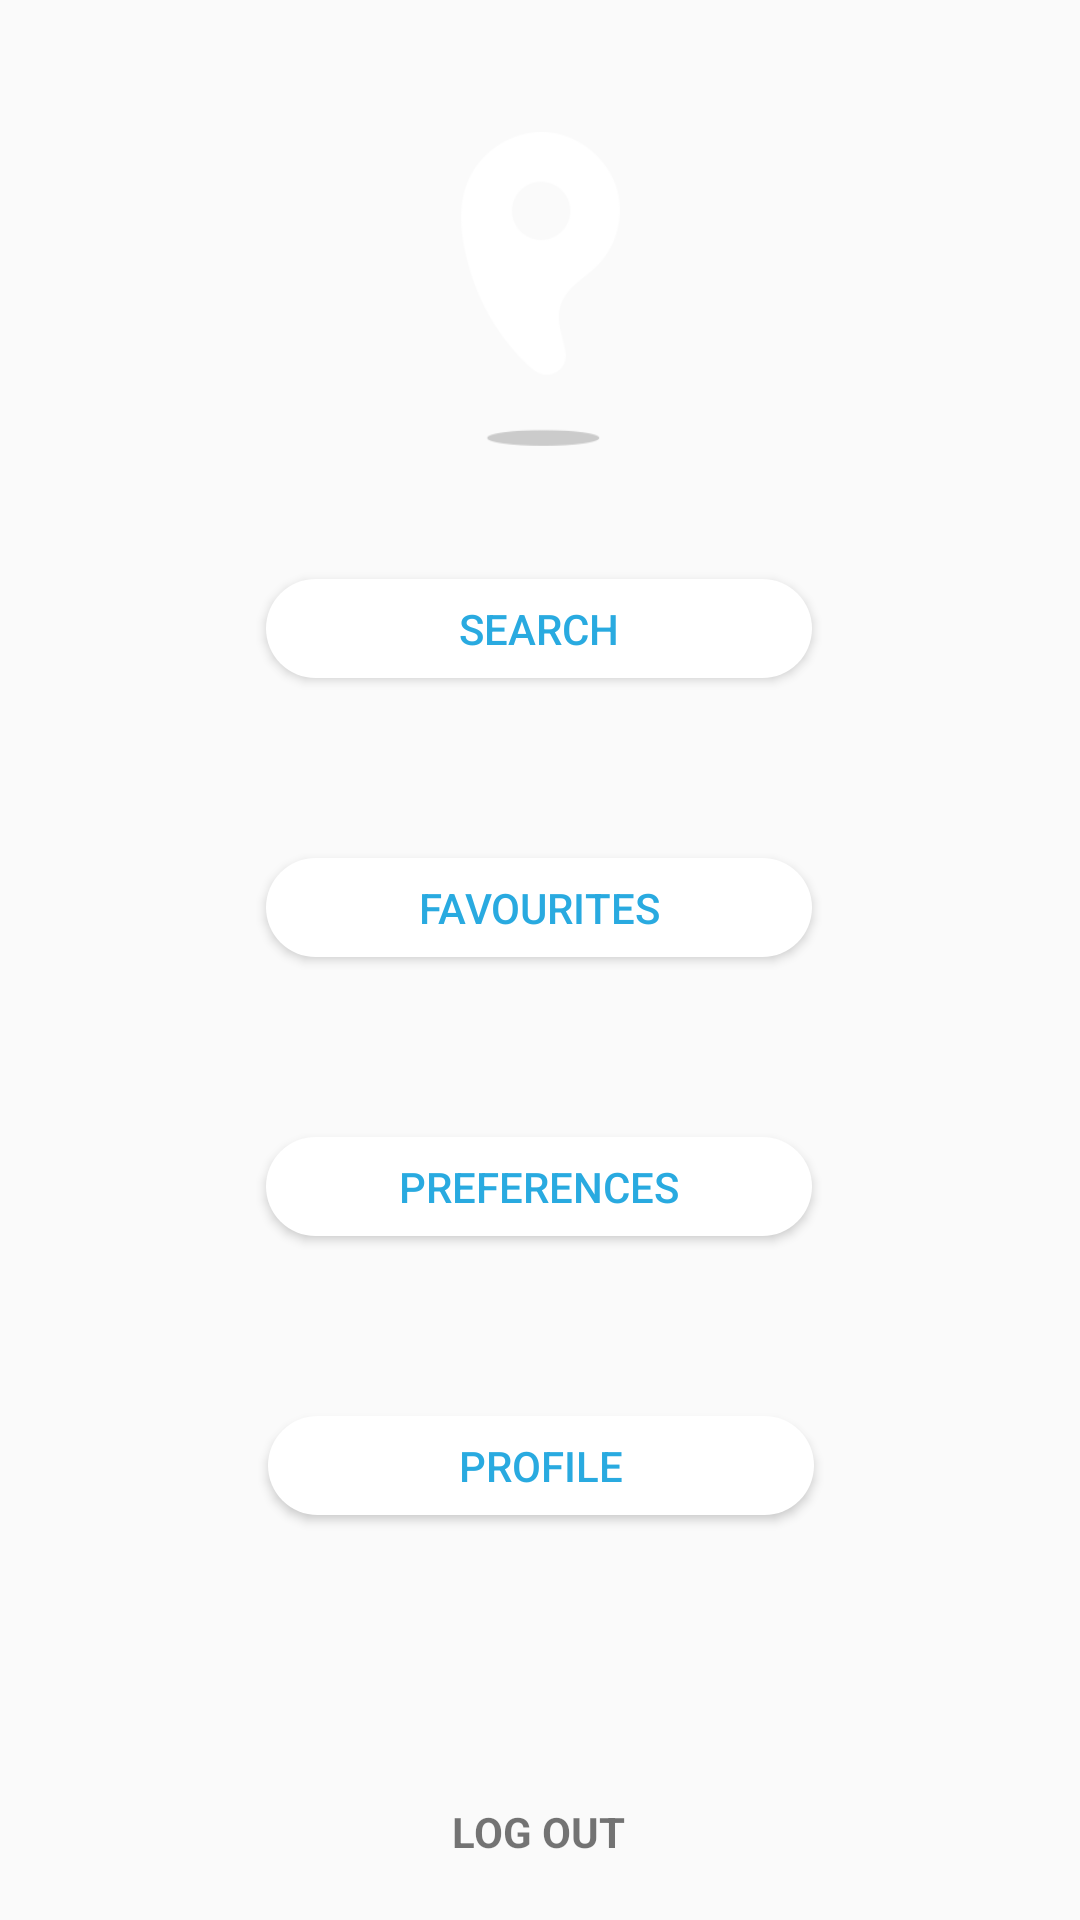

Produce the Android XML layout that renders to this screen, including the resource entries it uses.
<!-- AndroidManifest.xml: activity theme Theme.AppCompat.DayNight.NoActionBar -->
<!-- res/layout/activity_main.xml -->
<?xml version="1.0" encoding="utf-8"?>
<android.support.constraint.ConstraintLayout xmlns:android="http://schemas.android.com/apk/res/android"
    xmlns:app="http://schemas.android.com/apk/res-auto"
    xmlns:tools="http://schemas.android.com/tools"
    android:id="@+id/background"
    android:layout_width="match_parent"
    android:layout_height="match_parent"
    android:background="@drawable/appbgi"
    tools:context=".MainActivity">

    <Button
        android:id="@+id/searchButton"
        android:layout_width="182dp"
        android:layout_height="33dp"
        android:layout_marginStart="8dp"
        android:layout_marginLeft="8dp"
        android:layout_marginTop="44dp"
        android:layout_marginEnd="8dp"

        android:layout_marginRight="8dp"
        android:background="@drawable/rounded_button"
        android:shadowDx="5"
        android:text="search"
        android:textColor="#29aae0"
        app:layout_constraintEnd_toEndOf="parent"
        app:layout_constraintHorizontal_bias="0.497"
        app:layout_constraintStart_toStartOf="parent"
        app:layout_constraintTop_toBottomOf="@+id/imageView12"
        tools:shadowColor="@android:color/darker_gray" />

    <Button
        android:id="@+id/favouritesButton"
        android:layout_width="182dp"
        android:layout_height="33dp"
        android:layout_marginStart="8dp"
        android:layout_marginLeft="8dp"
        android:layout_marginTop="60dp"
        android:layout_marginEnd="8dp"
        android:layout_marginRight="8dp"
        android:background="@drawable/rounded_button"
        android:text="favourites"
        android:textColor="#29aae0"
        app:layout_constraintEnd_toEndOf="parent"
        app:layout_constraintHorizontal_bias="0.497"
        app:layout_constraintStart_toStartOf="parent"
        app:layout_constraintTop_toBottomOf="@+id/searchButton" />

    <Button
        android:id="@+id/preferencesButton"
        android:layout_width="182dp"
        android:layout_height="33dp"
        android:layout_marginStart="8dp"
        android:layout_marginLeft="8dp"
        android:layout_marginTop="60dp"
        android:layout_marginEnd="8dp"
        android:layout_marginRight="8dp"
        android:background="@drawable/rounded_button"
        android:text="preferences"
        android:textColor="#29aae0"
        app:layout_constraintEnd_toEndOf="parent"
        app:layout_constraintHorizontal_bias="0.497"
        app:layout_constraintStart_toStartOf="parent"
        app:layout_constraintTop_toBottomOf="@+id/favouritesButton" />

    <Button
        android:id="@+id/profileButton"
        android:layout_width="182dp"
        android:layout_height="33dp"
        android:layout_marginStart="8dp"
        android:layout_marginLeft="8dp"
        android:layout_marginTop="60dp"
        android:background="@drawable/rounded_button"
        android:text="Profile"
        android:textColor="#29aae0"
        app:layout_constraintEnd_toEndOf="parent"
        app:layout_constraintHorizontal_bias="0.479"
        app:layout_constraintStart_toStartOf="parent"
        app:layout_constraintTop_toBottomOf="@+id/preferencesButton" />

    <ImageView
        android:id="@+id/imageView12"
        android:layout_width="105dp"
        android:layout_height="105dp"
        android:layout_marginStart="8dp"
        android:layout_marginLeft="8dp"
        android:layout_marginTop="44dp"
        android:layout_marginEnd="8dp"
        android:layout_marginRight="8dp"
        app:layout_constraintEnd_toEndOf="parent"
        app:layout_constraintStart_toStartOf="parent"
        app:layout_constraintTop_toTopOf="parent"
        app:srcCompat="@drawable/officiallogowhite" />

    <TextView
        android:id="@+id/backToLogin"
        android:layout_width="wrap_content"
        android:layout_height="wrap_content"
        android:layout_marginBottom="20dp"
        android:text="LOG OUT"
        android:textStyle="bold"
        app:layout_constraintBottom_toBottomOf="parent"
        app:layout_constraintEnd_toEndOf="parent"
        app:layout_constraintHorizontal_bias="0.498"
        app:layout_constraintStart_toStartOf="parent" />

</android.support.constraint.ConstraintLayout>
<!-- resources referenced by this layout -->
<resources>
  <!-- drawable officiallogowhite: png bitmap (drawable, 6035 bytes) -->
  <!-- drawable rounded_button (drawable) -->
  <?xml version="1.0" encoding="utf-8"?>
  <shape xmlns:android="http://schemas.android.com/apk/res/android"
      android:shape="rectangle">
  
      <solid android:color="@color/buttonColour"/>
      <corners android:radius="100dp"/>
  
  </shape>
  <color name="buttonColour">#FFFFFF</color>
</resources>
